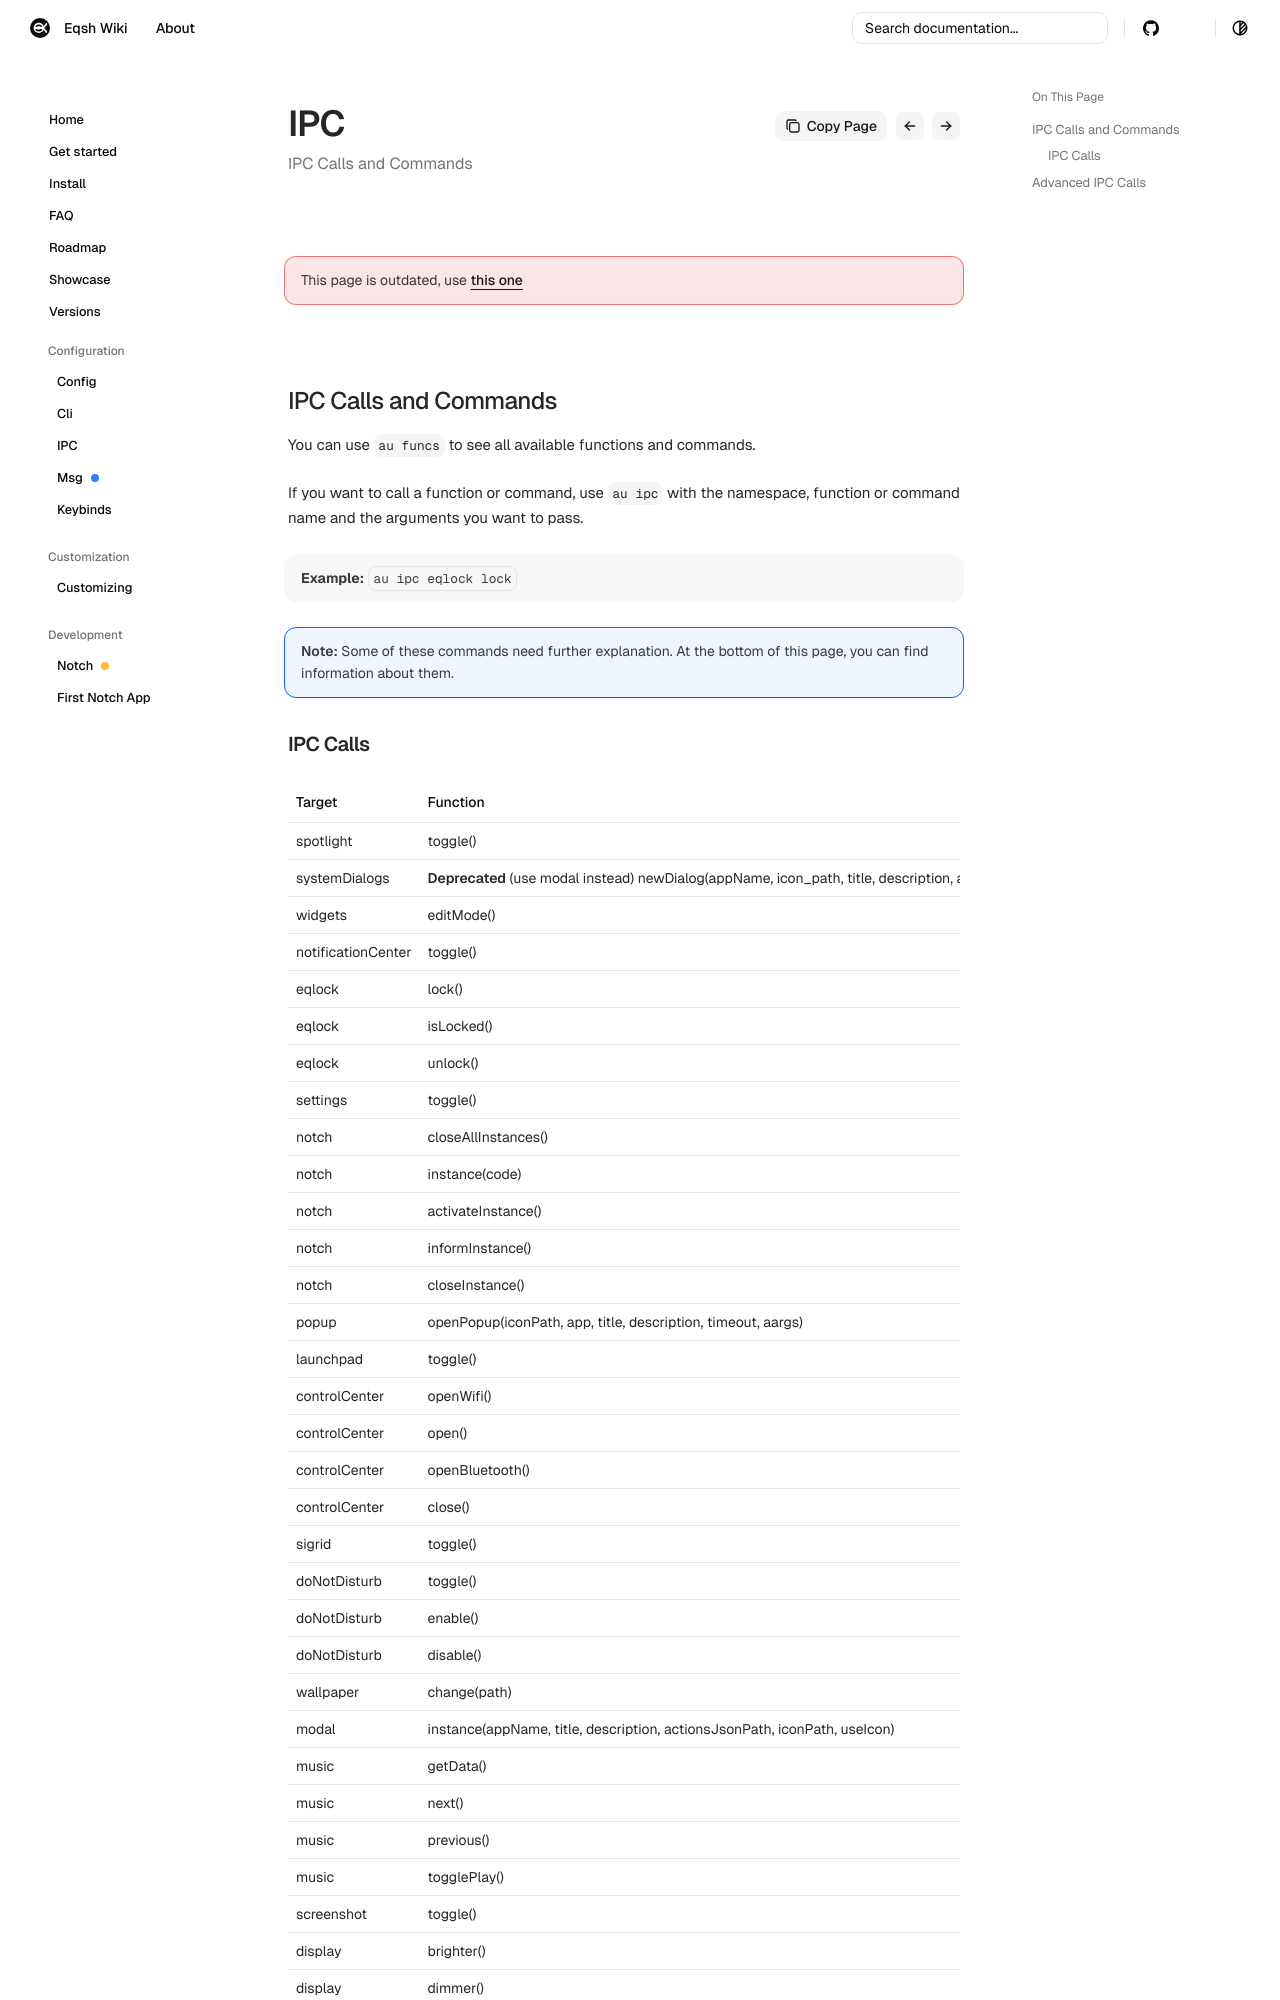

repository: eqsh-wiki/eqsh-wiki.github.io · page: configuration/ipc/index.html · generator: mkdocs

order: 3
description: IPC Calls and Commands for eqSh
keywords: docs, desktop, equora, quickshell, hyprland, eqsh, ipc, linux
author: enviction
image: ../assets/eqsh.svg
title: IPC
sidebar_title: IPC
summary: IPC Calls and Commands

!!! danger ""
    This page is outdated, use [this one](/00_configuration/msg)

## IPC Calls and Commands

You can use `au funcs` to see all available functions and commands.

If you want to call a function or command, use `au ipc` with the namespace, function or command name and the arguments you want to pass.

!!! note "Example:"
    `au ipc eqlock lock`

!!! info ""
    **Note:**
    Some of these commands need further explanation. At the bottom of this page, you can find information about them.
